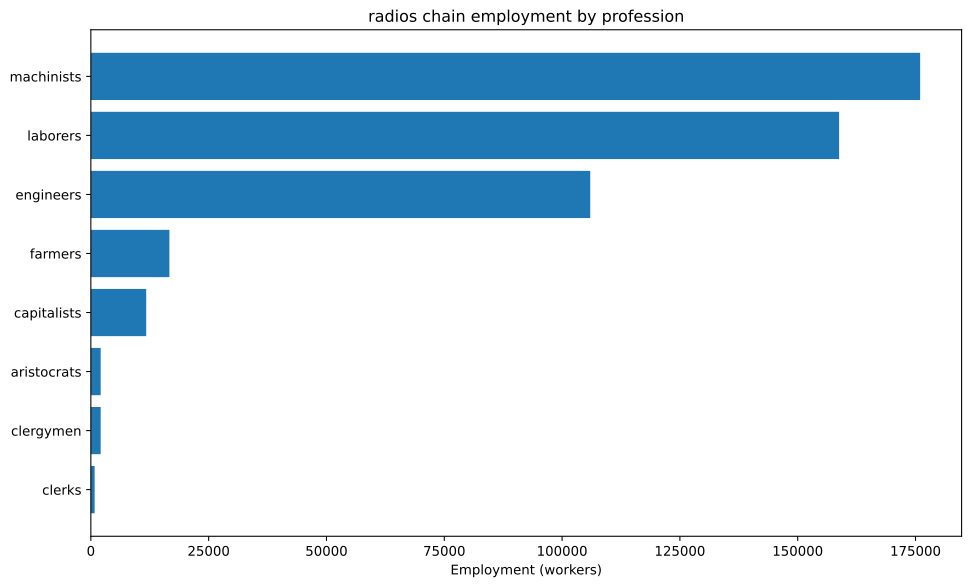

Values plotted in this chart, from the file beside it:
config, building, profession, employment
building_tooling_workshops+pm_steel+pm_a…, building_tooling_workshops, capitalists, 1142
building_tooling_workshops+pm_steel+pm_a…, building_tooling_workshops, engineers, 5712
building_tooling_workshops+pm_steel+pm_a…, building_tooling_workshops, machinists, 11424
building_steel_mills+pm_open_hearth_proc…, building_steel_mills, capitalists, 327.2
building_steel_mills+pm_open_hearth_proc…, building_steel_mills, engineers, 2454
building_steel_mills+pm_open_hearth_proc…, building_steel_mills, laborers, 1636
building_steel_mills+pm_open_hearth_proc…, building_steel_mills, machinists, 4089
building_motor_industry+pm_electric_engi…, building_motor_industry, capitalists, 370
building_motor_industry+pm_electric_engi…, building_motor_industry, engineers, 3700
building_motor_industry+pm_electric_engi…, building_motor_industry, laborers, 3700
building_motor_industry+pm_electric_engi…, building_motor_industry, machinists, 3700
building_electrics_industry+pm_telephone…, building_electrics_industry, capitalists, 3125
building_electrics_industry+pm_telephone…, building_electrics_industry, engineers, 46875
building_electrics_industry+pm_telephone…, building_electrics_industry, laborers, 46875
building_electrics_industry+pm_telephone…, building_electrics_industry, machinists, 62500
building_coal_mine+pm_diesel_pump_buildi…, building_coal_mine, capitalists, 1342
building_coal_mine+pm_diesel_pump_buildi…, building_coal_mine, engineers, 6712
building_coal_mine+pm_diesel_pump_buildi…, building_coal_mine, machinists, 20136
building_iron_mine+pm_diesel_pump_buildi…, building_iron_mine, capitalists, 1313
building_iron_mine+pm_diesel_pump_buildi…, building_iron_mine, engineers, 6567
building_iron_mine+pm_diesel_pump_buildi…, building_iron_mine, machinists, 19702
building_lead_mine+pm_diesel_pump_buildi…, building_lead_mine, capitalists, 892.9
building_lead_mine+pm_diesel_pump_buildi…, building_lead_mine, engineers, 4464
building_lead_mine+pm_diesel_pump_buildi…, building_lead_mine, machinists, 13393
building_power_plant+pm_coal-fired_plant…, building_power_plant, capitalists, 1796
building_power_plant+pm_coal-fired_plant…, building_power_plant, engineers, 25145
building_power_plant+pm_coal-fired_plant…, building_power_plant, laborers, 35921
building_power_plant+pm_coal-fired_plant…, building_power_plant, machinists, 26941
building_logging_camp+pm_electric_saw_mi…, building_logging_camp, capitalists, 342.7
building_logging_camp+pm_electric_saw_mi…, building_logging_camp, engineers, 1714
building_logging_camp+pm_electric_saw_mi…, building_logging_camp, laborers, 1714
building_logging_camp+pm_electric_saw_mi…, building_logging_camp, machinists, 3427
building_rubber_plantation+default_build…, building_rubber_plantation, aristocrats, 2083
building_rubber_plantation+default_build…, building_rubber_plantation, clergymen, 2083
building_rubber_plantation+default_build…, building_rubber_plantation, farmers, 16667
building_rubber_plantation+default_build…, building_rubber_plantation, laborers, 62500
building_oil_rig+pm_combustion_derricks+…, building_oil_rig, capitalists, 291.7
building_oil_rig+pm_combustion_derricks+…, building_oil_rig, engineers, 2625
building_oil_rig+pm_combustion_derricks+…, building_oil_rig, machinists, 5834
building_railway+pm_electric_trains+pm_s…, building_railway, capitalists, 805.2
building_railway+pm_electric_trains+pm_s…, building_railway, clerks, 805.2
building_railway+pm_electric_trains+pm_s…, building_railway, laborers, 6442
building_railway+pm_electric_trains+pm_s…, building_railway, machinists, 4831
